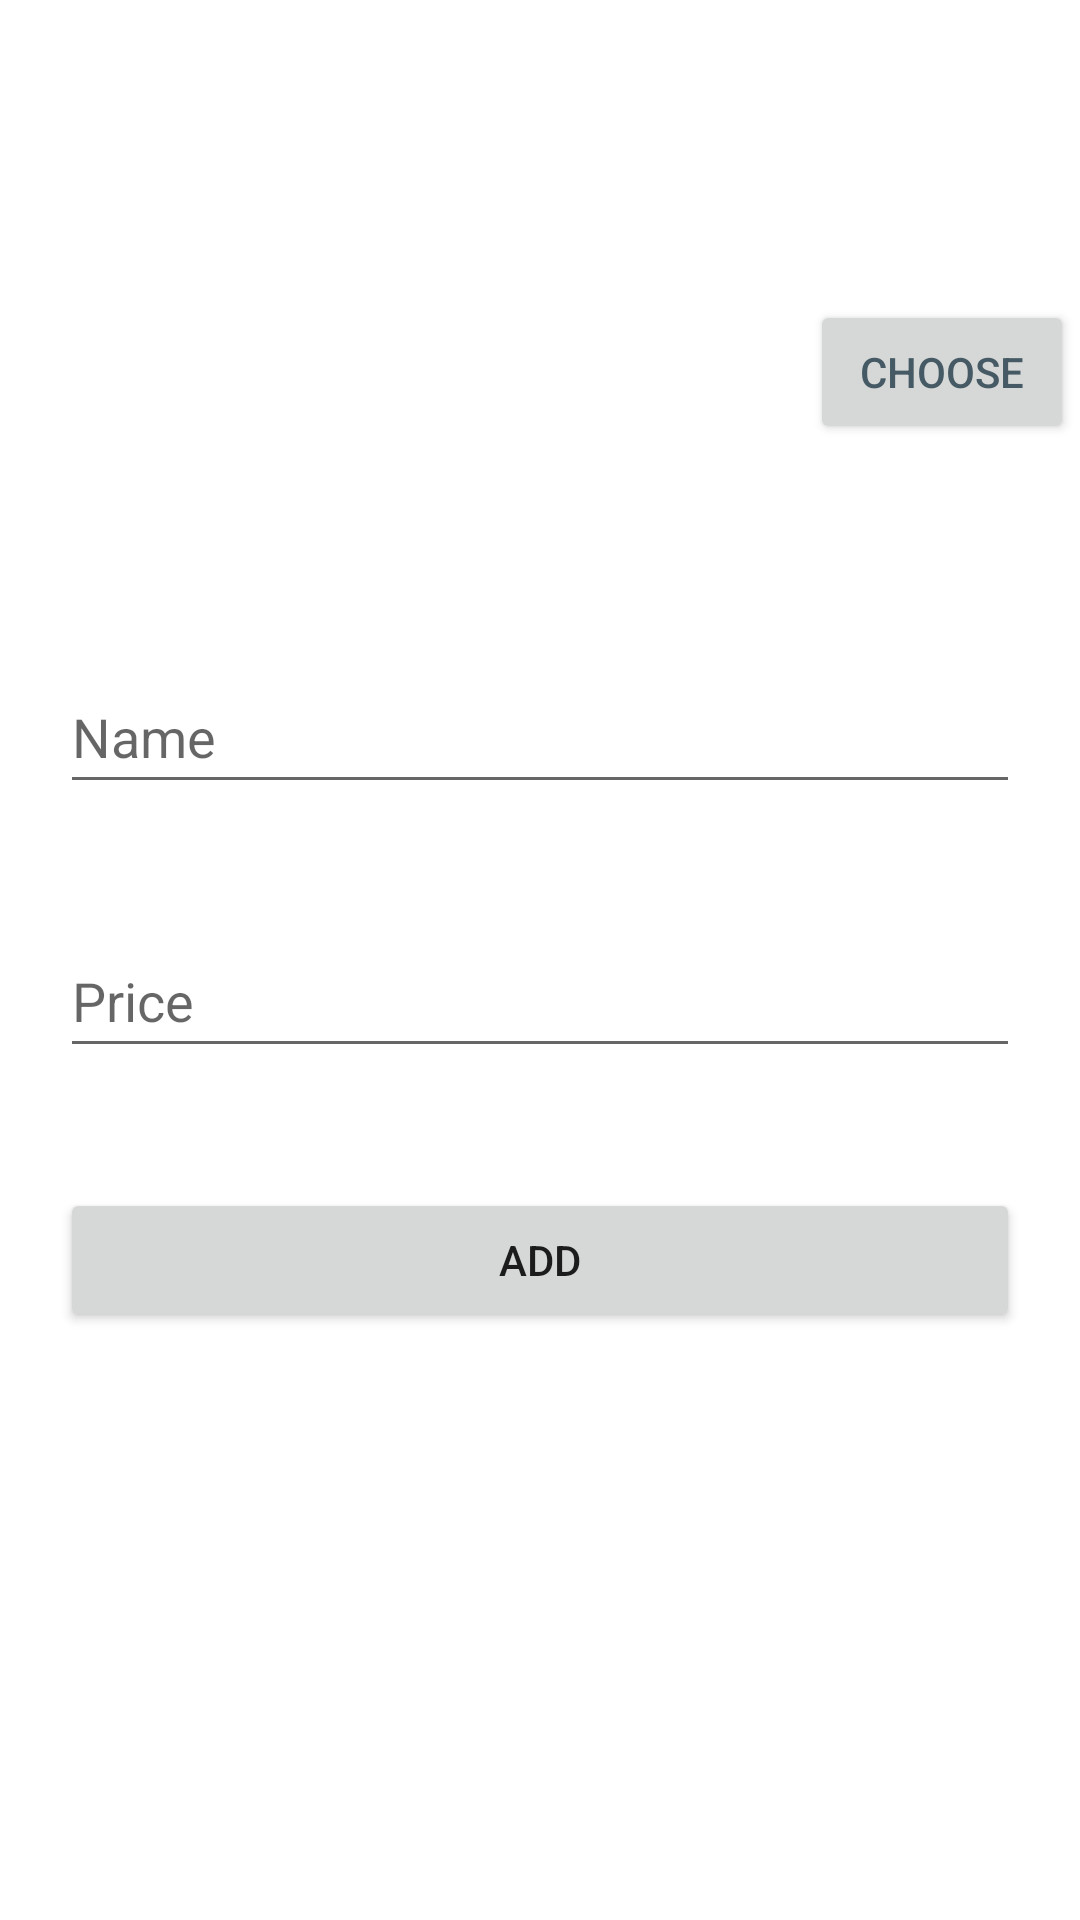

Reconstruct the res/layout file that produces this screen, plus the resources it refers to.
<!-- AndroidManifest.xml: application theme Theme.TemplateProject -->
<!-- res/layout/activity_insert_item.xml -->
<?xml version="1.0" encoding="utf-8"?>
<LinearLayout xmlns:android="http://schemas.android.com/apk/res/android"
    xmlns:app="http://schemas.android.com/apk/res-auto"
    xmlns:tools="http://schemas.android.com/tools"
    android:layout_width="match_parent"
    android:layout_height="match_parent"
    android:orientation="vertical"
    tools:context=".InsertItem">

    <LinearLayout
        android:layout_width="wrap_content"
        android:layout_height="wrap_content"
        android:layout_marginLeft="50dp"
        android:layout_marginTop="50dp"
        android:orientation="horizontal">

        <ImageView
            android:id="@+id/img1"
            android:layout_width="170dp"
            android:layout_height="150dp"
            android:layout_weight="1"
            app:srcCompat="@mipmap/ic_launcher" />

        <Button
            android:id="@+id/ImgChooseBtn"
            android:layout_width="wrap_content"
            android:layout_height="wrap_content"
            android:layout_marginLeft="50dp"
            android:layout_marginTop="50dp"
            android:layout_weight="1"
            android:text="Choose"
            android:textColor="#455A64" />
    </LinearLayout>

    <EditText
        android:id="@+id/InsertName"
        android:layout_width="match_parent"
        android:layout_height="wrap_content"
        android:layout_margin="20dp"
        android:ems="10"
        android:hint="Name"
        android:inputType="textPersonName"
        android:minHeight="48dp" />

    <EditText
        android:id="@+id/InsertPrice"
        android:layout_width="match_parent"
        android:layout_height="wrap_content"
        android:layout_margin="20dp"
        android:ems="10"
        android:hint="Price"
        android:inputType="textPersonName"
        android:minHeight="48dp" />

    <Button
        android:id="@+id/InsertBtn"
        android:layout_width="match_parent"
        android:layout_height="wrap_content"
        android:layout_margin="20dp"
        android:text="Add" />
</LinearLayout>
<!-- resources referenced by this layout -->
<resources>
  <style name="Theme.TemplateProject" parent="Theme.MaterialComponents.DayNight.NoActionBar">
          
          <item name="colorPrimary">@color/purple_500</item>
          <item name="colorPrimaryVariant">@color/purple_700</item>
          <item name="colorOnPrimary">@color/white</item>
          
          <item name="colorSecondary">@color/teal_200</item>
          <item name="colorSecondaryVariant">@color/teal_700</item>
          <item name="colorOnSecondary">@color/black</item>
          
          <item name="android:statusBarColor" tools:targetApi="l">?attr/colorPrimaryVariant</item>
          
      </style>
  <!-- not gathered from this repository: default colours our renderer supplied (Android Studio template values) -->
  <color name="purple_500">#FF6200EE</color>
  <color name="purple_700">#FF3700B3</color>
  <color name="teal_200">#FF03DAC5</color>
  <color name="teal_700">#FF018786</color>
  <color name="black">#FF000000</color>
  <color name="white">#FFFFFFFF</color>
</resources>
